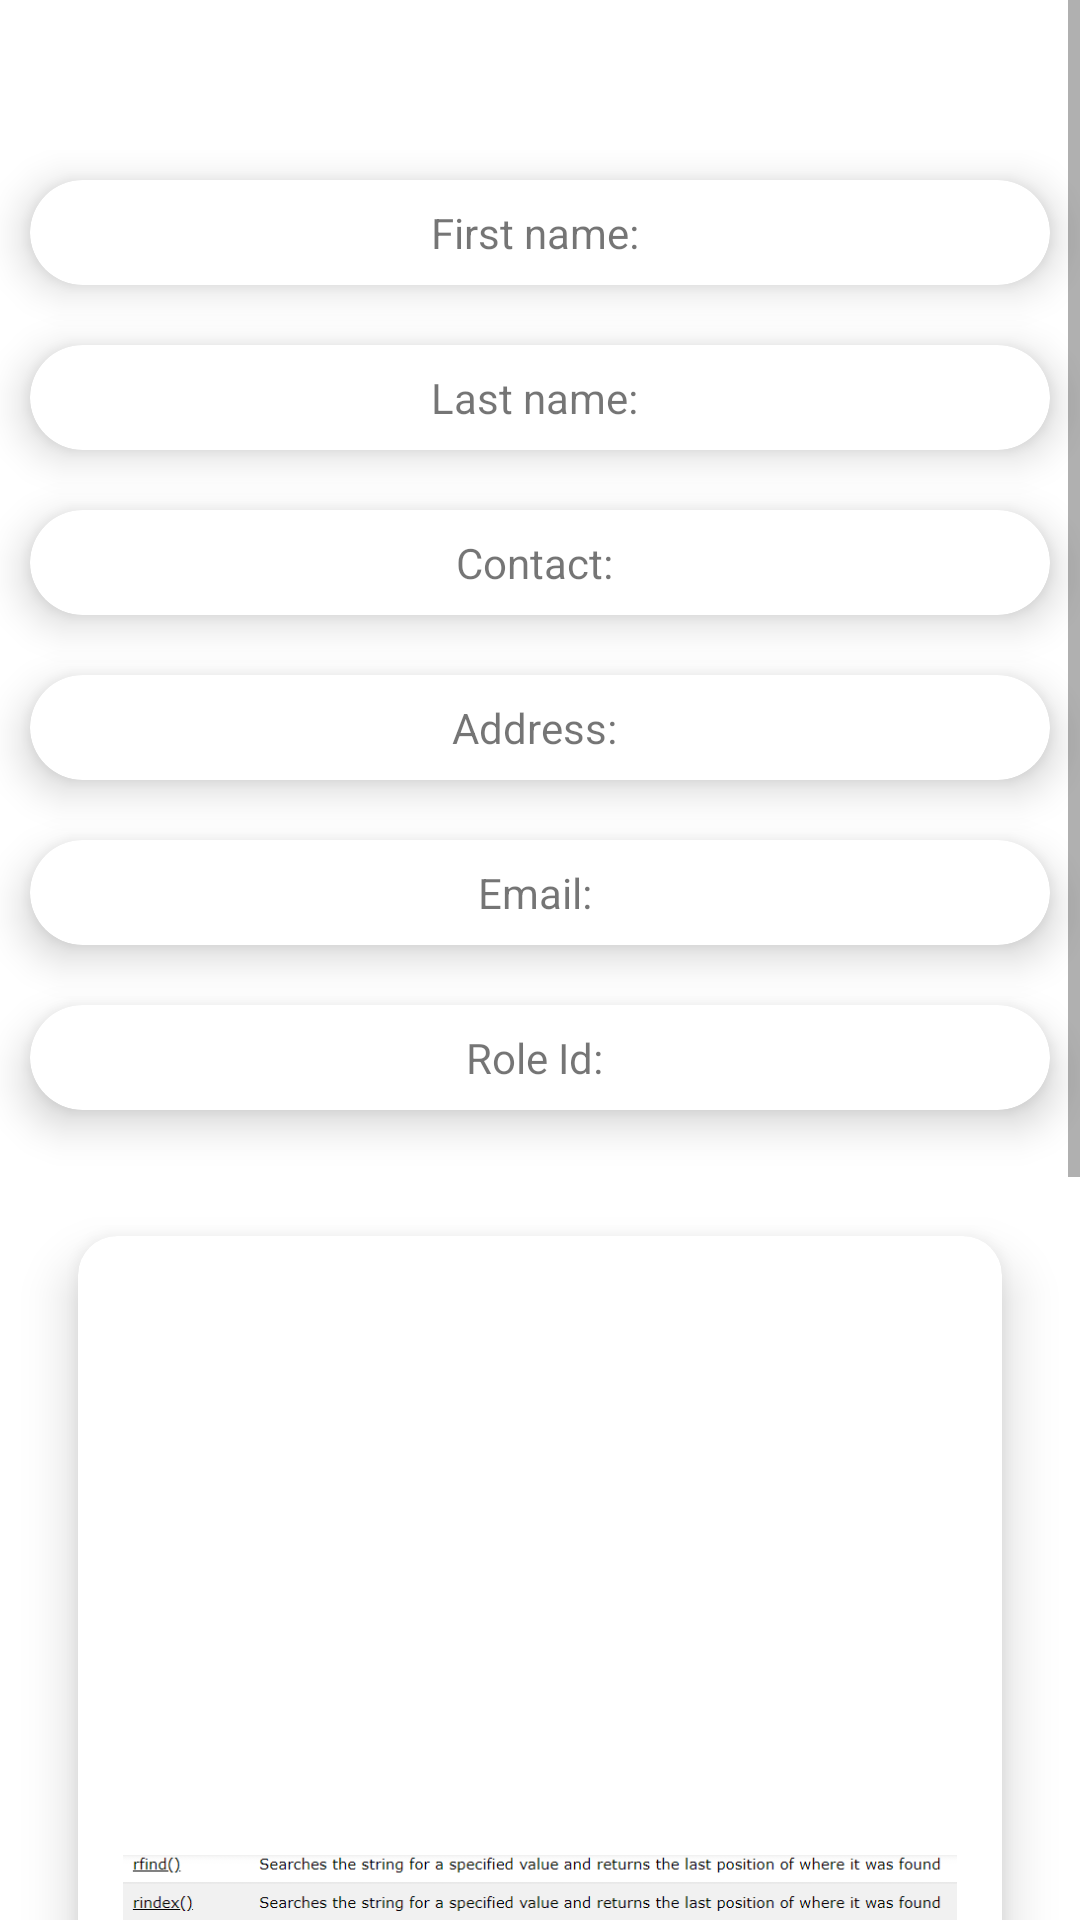

Layout XML and referenced resources for this Android screen:
<!-- AndroidManifest.xml: application theme Theme.Product -->
<!-- res/layout/fragment_profile_old.xml -->
<?xml version="1.0" encoding="utf-8"?>
<FrameLayout xmlns:android="http://schemas.android.com/apk/res/android"
    xmlns:tools="http://schemas.android.com/tools"
    android:layout_width="match_parent"
    android:layout_height="match_parent"
    xmlns:app="http://schemas.android.com/apk/res-auto"
    tools:context=".Dashboard.ProfileFragment">

    <ScrollView
        android:layout_width="match_parent"
        android:layout_height="wrap_content">

        <LinearLayout
            android:layout_width="match_parent"
            android:layout_height="wrap_content"
            android:orientation="vertical"
            android:gravity="center"
            android:layout_marginTop="40dp"
            android:paddingTop="10dp">

            <androidx.cardview.widget.CardView
                android:layout_width="match_parent"
                android:layout_height="wrap_content"
                android:layout_gravity="center"
                android:layout_margin="10dp"
                app:cardElevation="8dp"
                app:cardCornerRadius="18dp"
                app:cardBackgroundColor="@color/white"
                app:cardMaxElevation="12dp"
                app:cardPreventCornerOverlap="true"
                android:forceHasOverlappingRendering="true">

                <LinearLayout
                    android:layout_width="match_parent"
                    android:layout_height="wrap_content"
                    android:orientation="horizontal"
                    android:padding="8dp"
                    android:gravity="center">

                    <TextView
                        android:layout_width="wrap_content"
                        android:layout_height="wrap_content"
                        android:text="First name: ">
                    </TextView>

                    <TextView
                        android:id="@+id/new_profile_first_name"
                        android:layout_width="wrap_content"
                        android:layout_height="wrap_content"
                        android:text="">

                    </TextView>
                </LinearLayout>
            </androidx.cardview.widget.CardView>

            <androidx.cardview.widget.CardView
                android:layout_width="match_parent"
                android:layout_height="wrap_content"
                android:layout_gravity="center"
                android:layout_margin="10dp"
                app:cardElevation="8dp"
                app:cardCornerRadius="18dp"
                app:cardBackgroundColor="@color/white"
                app:cardMaxElevation="12dp"
                app:cardPreventCornerOverlap="true"
                android:forceHasOverlappingRendering="true">

                <LinearLayout
                    android:layout_width="match_parent"
                    android:layout_height="wrap_content"
                    android:orientation="horizontal"
                    android:padding="8dp"
                    android:gravity="center">

                    <TextView
                        android:layout_width="wrap_content"
                        android:layout_height="wrap_content"
                        android:text="Last name: ">
                    </TextView>

                    <TextView
                        android:id="@+id/new_profile_last_name"
                        android:layout_width="wrap_content"
                        android:layout_height="wrap_content"
                        android:text="">

                    </TextView>
                </LinearLayout>
            </androidx.cardview.widget.CardView>

            <androidx.cardview.widget.CardView
                android:layout_width="match_parent"
                android:layout_height="wrap_content"
                android:layout_gravity="center"
                android:layout_margin="10dp"
                app:cardElevation="8dp"
                app:cardCornerRadius="18dp"
                app:cardBackgroundColor="@color/white"
                app:cardMaxElevation="12dp"
                app:cardPreventCornerOverlap="true"

                android:forceHasOverlappingRendering="true">

                <LinearLayout
                    android:layout_width="match_parent"
                    android:layout_height="wrap_content"
                    android:orientation="horizontal"
                    android:padding="8dp"
                    android:gravity="center">

                    <TextView
                        android:layout_width="wrap_content"
                        android:layout_height="wrap_content"
                        android:text="Contact: ">
                    </TextView>

                    <TextView
                        android:id="@+id/new_profile_contact"
                        android:layout_width="wrap_content"
                        android:layout_height="wrap_content"
                        android:text="">

                    </TextView>


                </LinearLayout>
            </androidx.cardview.widget.CardView>

            <androidx.cardview.widget.CardView
                android:layout_width="match_parent"
                android:layout_height="wrap_content"
                android:layout_gravity="center"
                android:layout_margin="10dp"
                app:cardElevation="8dp"
                app:cardCornerRadius="18dp"
                app:cardBackgroundColor="@color/white"
                app:cardMaxElevation="12dp"
                app:cardPreventCornerOverlap="true"

                android:forceHasOverlappingRendering="true">

                <LinearLayout
                    android:layout_width="match_parent"
                    android:layout_height="wrap_content"
                    android:orientation="horizontal"
                    android:padding="8dp"
                    android:gravity="center">

                    <TextView
                        android:layout_width="wrap_content"
                        android:layout_height="wrap_content"
                        android:text="Address: ">
                    </TextView>

                    <TextView
                        android:id="@+id/new_profile_address"
                        android:layout_width="wrap_content"
                        android:layout_height="wrap_content"
                        android:text="">

                    </TextView>
                </LinearLayout>
            </androidx.cardview.widget.CardView>

            <androidx.cardview.widget.CardView
                android:layout_width="match_parent"
                android:layout_height="wrap_content"
                android:layout_gravity="center"
                android:layout_margin="10dp"
                app:cardElevation="8dp"
                app:cardCornerRadius="18dp"
                app:cardBackgroundColor="@color/white"
                app:cardMaxElevation="12dp"
                app:cardPreventCornerOverlap="true"

                android:forceHasOverlappingRendering="true">

                <LinearLayout
                    android:layout_width="match_parent"
                    android:layout_height="wrap_content"
                    android:orientation="horizontal"
                    android:padding="8dp"
                    android:gravity="center">

                    <TextView
                        android:layout_width="wrap_content"
                        android:layout_height="wrap_content"
                        android:text="Email: ">
                    </TextView>

                    <TextView
                        android:id="@+id/new_profile_email"
                        android:layout_width="wrap_content"
                        android:layout_height="wrap_content"
                        android:text="">
                    </TextView>

                </LinearLayout>
            </androidx.cardview.widget.CardView>

            <androidx.cardview.widget.CardView
                android:layout_width="match_parent"
                android:layout_height="wrap_content"
                android:layout_gravity="center"
                android:layout_margin="10dp"
                app:cardElevation="8dp"
                app:cardCornerRadius="18dp"
                app:cardBackgroundColor="@color/white"
                app:cardMaxElevation="12dp"
                app:cardPreventCornerOverlap="true"

                android:forceHasOverlappingRendering="true">

                <LinearLayout
                    android:layout_width="match_parent"
                    android:layout_height="wrap_content"
                    android:orientation="horizontal"
                    android:padding="8dp"
                    android:gravity="center">

                    <TextView
                        android:layout_width="wrap_content"
                        android:layout_height="wrap_content"
                        android:text="Role Id: ">
                    </TextView>

                    <TextView
                        android:id="@+id/new_profile_role_id"
                        android:layout_width="wrap_content"
                        android:layout_height="wrap_content"
                        android:text="">

                    </TextView>
                </LinearLayout>
            </androidx.cardview.widget.CardView>

            <androidx.cardview.widget.CardView
                android:layout_width="wrap_content"
                android:layout_height="wrap_content"
                android:layout_margin="10dp"
                android:layout_gravity="center"
                app:cardElevation="10dp"
                app:cardCornerRadius="13dp"
                app:cardBackgroundColor="@color/white"
                app:cardMaxElevation="12dp"
                app:cardPreventCornerOverlap="true"
                app:cardUseCompatPadding="true">

                <ImageView
                    android:id="@+id/profile_iv"
                    android:layout_width="wrap_content"
                    android:layout_height="wrap_content"
                    android:layout_gravity="center"
                    android:layout_margin="15dp"
                    android:src="@drawable/img"/>

                <TextView
                    android:layout_width="wrap_content"
                    android:layout_height="wrap_content"
                    android:text="Image1"
                    android:layout_gravity="bottom |center"
                    android:layout_marginBottom="10dp"
                    android:textSize="15sp"/>

            </androidx.cardview.widget.CardView>

        </LinearLayout>

    </ScrollView>


</FrameLayout>
<!-- resources referenced by this layout -->
<resources>
  <color name="white">#FFFFFFFF</color>
  <!-- drawable img: png bitmap (drawable, 30560 bytes) -->
  <style name="Theme.Product" parent="Theme.MaterialComponents.Light.NoActionBar">
          <item name="android:forceDarkAllowed" tools:targetApi="q">false</item>
  
          
          <item name="colorPrimary">@color/purple_500</item>
          <item name="colorPrimaryVariant">@color/purple_700</item>
          <item name="colorOnPrimary">@color/white</item>
          
          <item name="colorSecondary">@color/teal_200</item>
          <item name="colorSecondaryVariant">@color/teal_700</item>
          <item name="colorOnSecondary">@color/black</item>
          
          <item name="android:statusBarColor">?attr/colorPrimaryVariant</item>
          
      </style>
  <color name="purple_500">#FF6200EE</color>
  <color name="purple_700">#FF3700B3</color>
  <color name="teal_200">#FF03DAC5</color>
  <color name="teal_700">#FF018786</color>
  <color name="black">#FF000000</color>
</resources>
